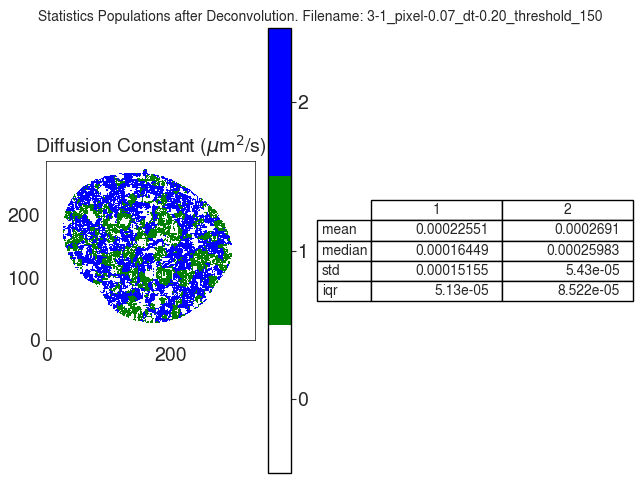

The data file committed next to this chart (first rows):
D
, 1, 2
mean, 0.0002255, 0.0002691
median, 0.0001645, 0.0002598
std, 0.0001515, 5.429987992165492e-05
iqr, 5.130458582433442e-05, 8.522050497364108e-05
